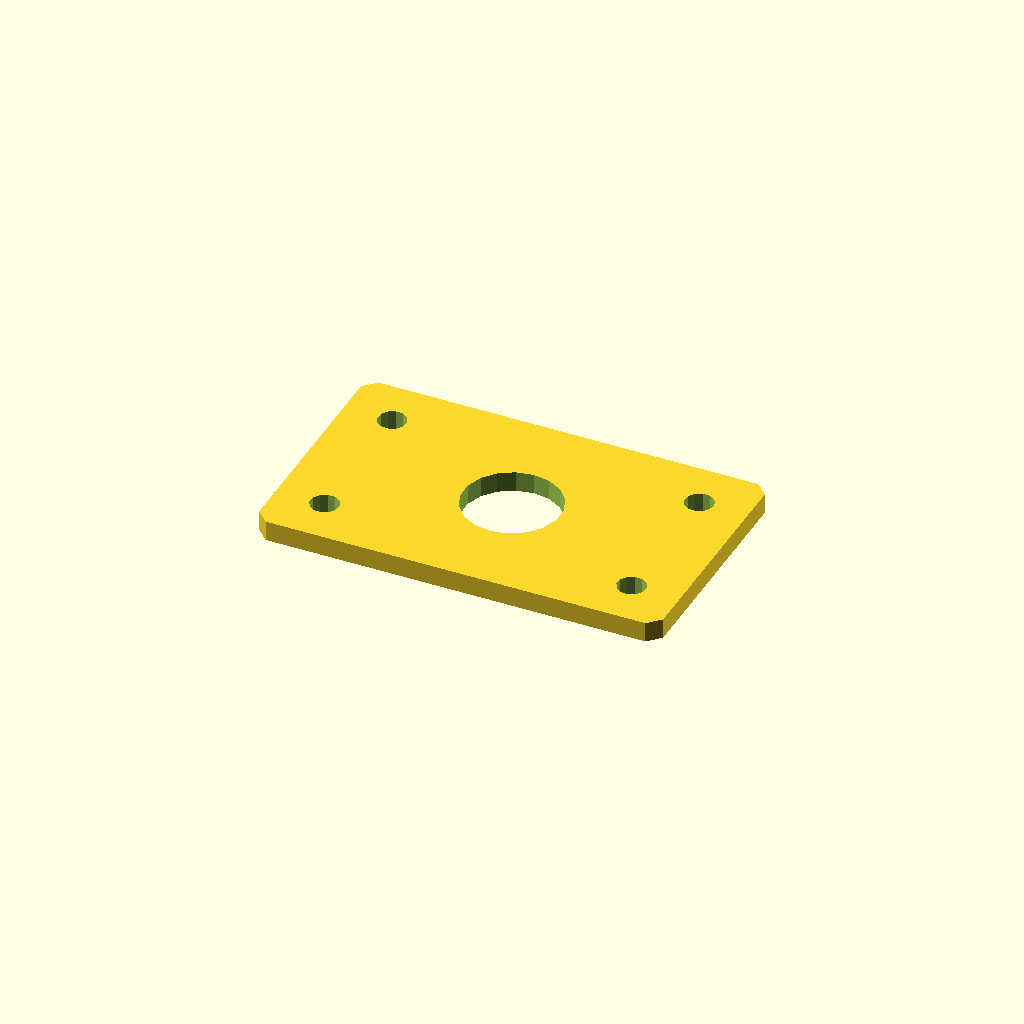
Cell 1: the model at its default parameters.
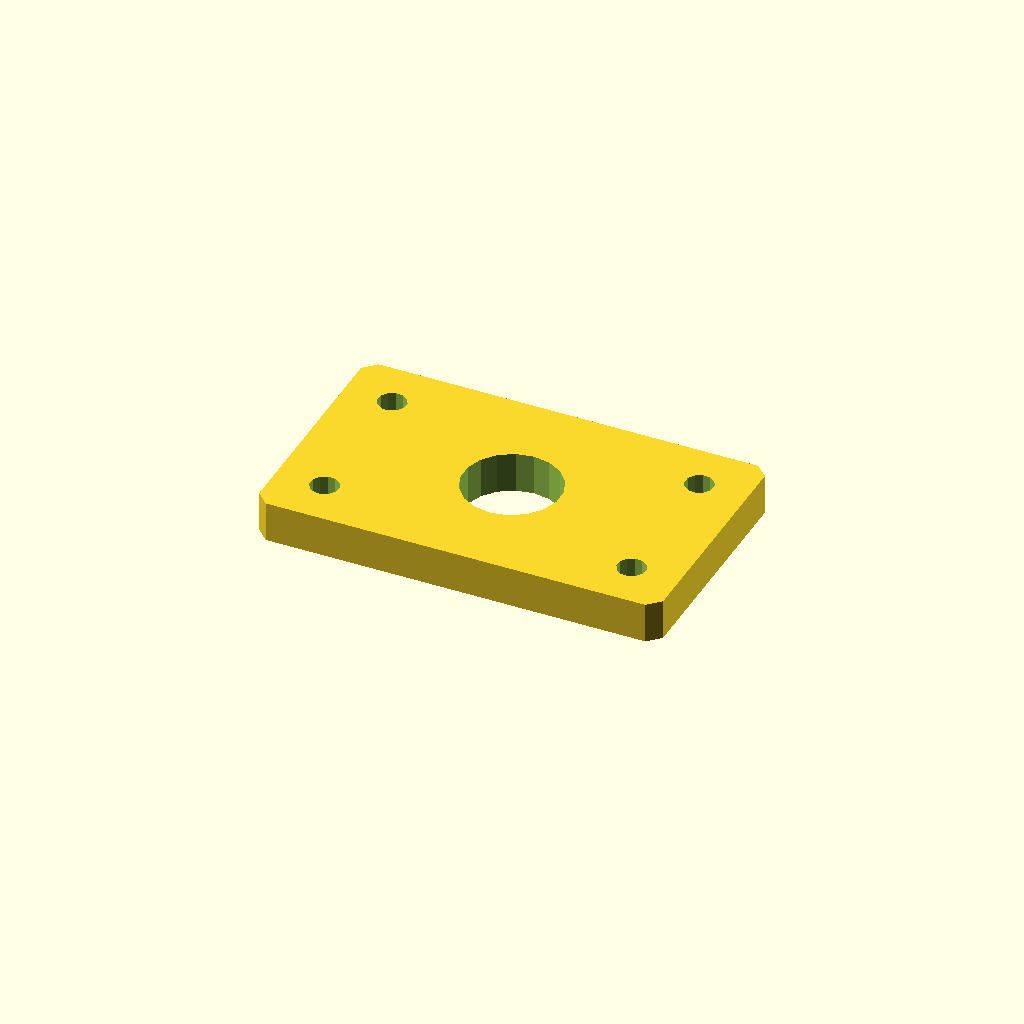
Cell 2: the same model with plate_t = 10.
One fixed orthographic camera (rotation 55°, 0°, 25°; colour scheme Cornfield) for every cell.
Source of the model, optional_data/data/sketch4/spacerplates/part_0164.scad:
$fn = 32;

// ----------------------------------------------------------------------
// Spacer plate: rect 100 x 60
// ----------------------------------------------------------------------

// --- parameters (mm) ---
bore_r = 12;              // centre bore radius
bolt_r = 3.5;             // bolt hole radius
plate_t = 5;              // plate thickness, Z (extrusion height)
plate_l = 100;            // plate length, X
plate_w = 60;             // plate width, Y
inset = 12;               // corner hole inset

profile = [[3, 0], [97, 0], [100, 3], [100, 57], [97, 60], [3, 60], [0, 57], [0, 3]];  // primary outline, 8 points, counter clockwise
void_1 = [[61.78, 32.29], [60.286, 36.18], [57.552, 39.326], [53.907, 41.346], [49.791, 41.998], [45.7, 41.203], [42.127, 39.057], [39.505, 35.818], [38.148, 31.877], [38.22, 27.71], [39.714, 23.82], [42.448, 20.674], [46.093, 18.654], [50.209, 18.002], [54.3, 18.797], [57.873, 20.943], [60.495, 24.182], [61.852, 28.123]];  // centre bore, 18 points
void_2 = [[15.436, 12.668], [14.641, 14.296], [13.139, 15.309], [11.332, 15.436], [9.704, 14.641], [8.691, 13.139], [8.564, 11.332], [9.359, 9.704], [10.861, 8.691], [12.668, 8.564], [14.296, 9.359], [15.309, 10.861]];  // corner hole, 12 points
void_3 = [[15.436, 48.668], [14.641, 50.296], [13.139, 51.309], [11.332, 51.436], [9.704, 50.641], [8.691, 49.139], [8.564, 47.332], [9.359, 45.704], [10.861, 44.691], [12.668, 44.564], [14.296, 45.359], [15.309, 46.861]];  // corner hole, 12 points
void_4 = [[91.436, 12.668], [90.641, 14.296], [89.139, 15.309], [87.332, 15.436], [85.704, 14.641], [84.691, 13.139], [84.564, 11.332], [85.359, 9.704], [86.861, 8.691], [88.668, 8.564], [90.296, 9.359], [91.309, 10.861]];  // corner hole, 12 points
void_5 = [[91.436, 48.668], [90.641, 50.296], [89.139, 51.309], [87.332, 51.436], [85.704, 50.641], [84.691, 49.139], [84.564, 47.332], [85.359, 45.704], [86.861, 44.691], [88.668, 44.564], [90.296, 45.359], [91.309, 46.861]];  // corner hole, 12 points

// --- the one profile operation ---
difference() {
  linear_extrude(height = plate_t) polygon(points = profile);
  translate([0, 0, -1])
    linear_extrude(height = plate_t + 2) polygon(points = void_1);
  translate([0, 0, -1])
    linear_extrude(height = plate_t + 2) polygon(points = void_2);
  translate([0, 0, -1])
    linear_extrude(height = plate_t + 2) polygon(points = void_3);
  translate([0, 0, -1])
    linear_extrude(height = plate_t + 2) polygon(points = void_4);
  translate([0, 0, -1])
    linear_extrude(height = plate_t + 2) polygon(points = void_5);
}
Parameter table extracted from the source (name, type, default, range or options):
bore_r: number, default 12
bolt_r: number, default 3.5
plate_t: number, default 5
plate_l: number, default 100
plate_w: number, default 60
inset: number, default 12
